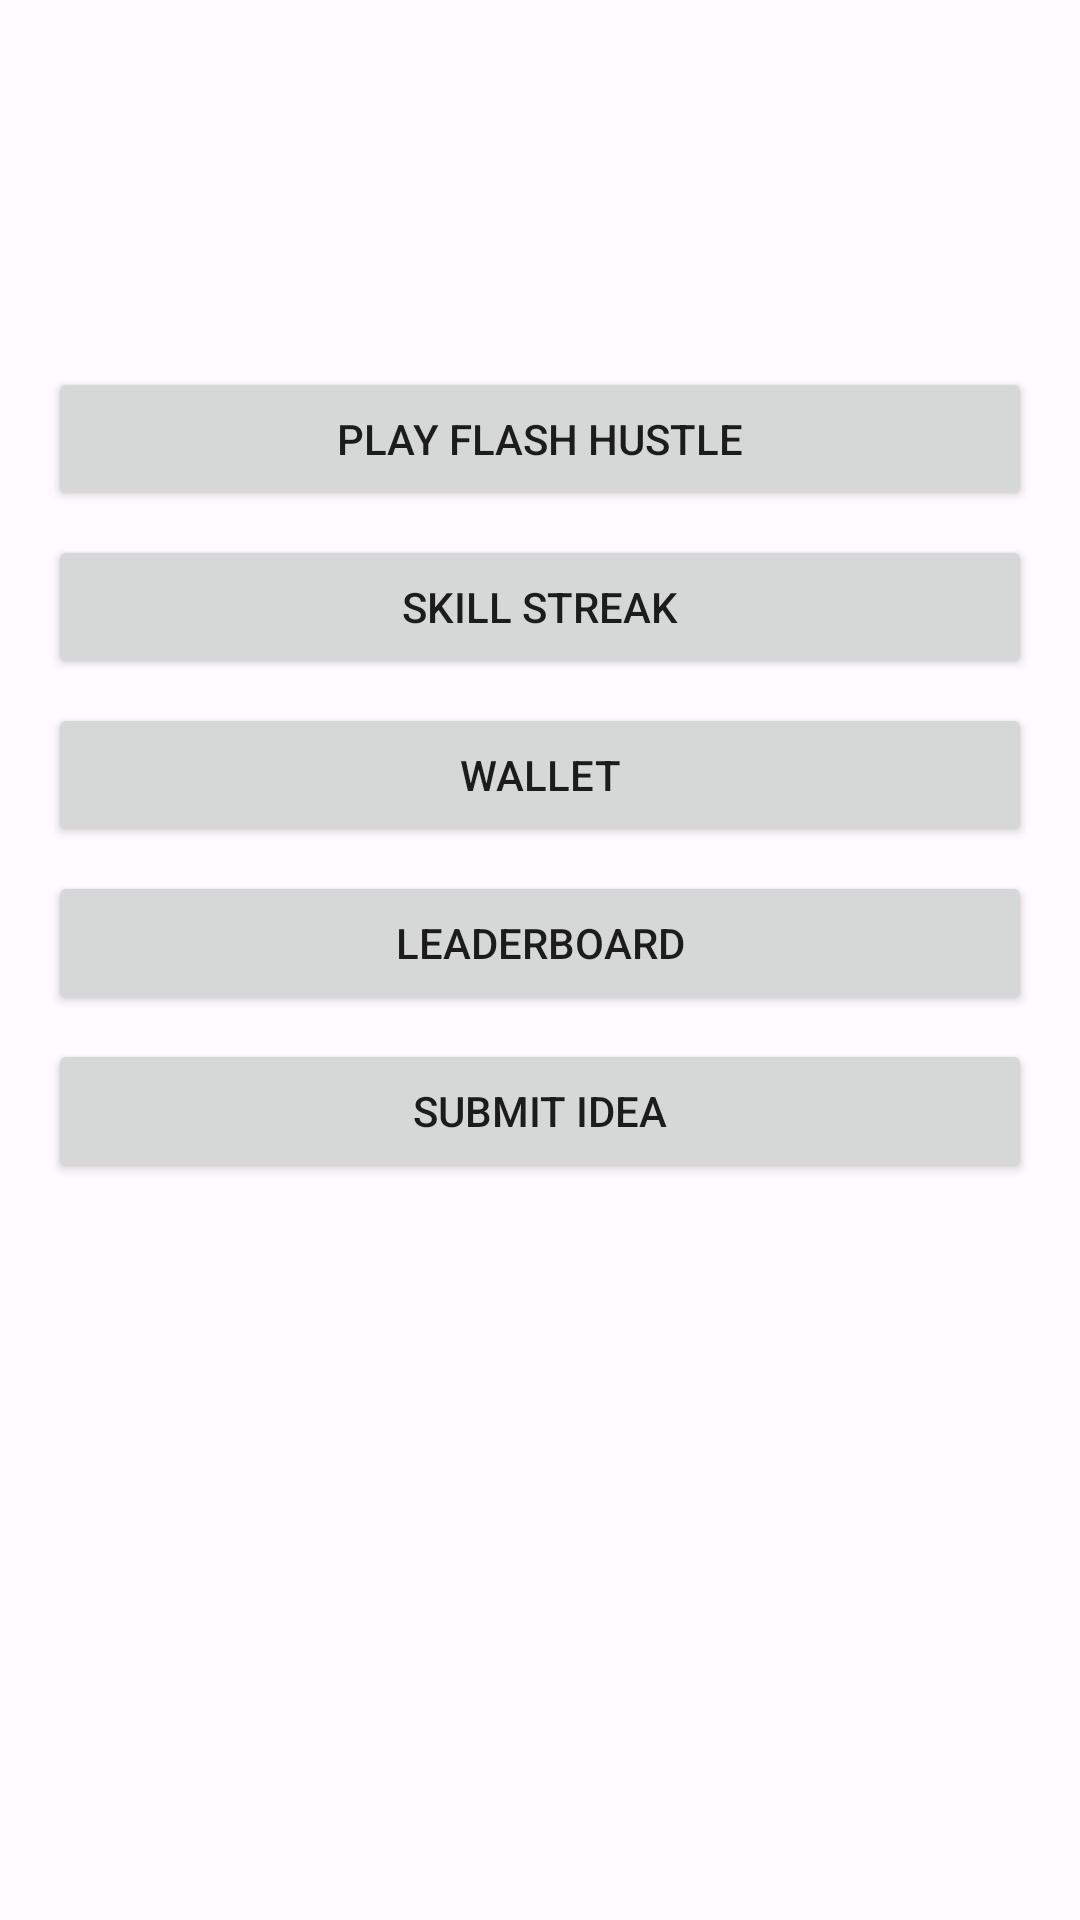

Produce the Android XML layout that renders to this screen, including the resource entries it uses.
<!-- AndroidManifest.xml: application theme Theme.SharpRewards -->
<!-- res/layout/fragment_dashboard.xml -->
<?xml version="1.0" encoding="utf-8"?>
<LinearLayout xmlns:android="http://schemas.android.com/apk/res/android"
    android:layout_width="match_parent"
    android:layout_height="match_parent"
    android:orientation="vertical"
    android:padding="16dp">

    <TextView
        android:id="@+id/user_name_text"
        android:layout_width="match_parent"
        android:layout_height="wrap_content"
        android:textSize="20sp"
        android:textStyle="bold"
        android:layout_marginBottom="8dp" />

    <TextView
        android:id="@+id/total_points_text"
        android:layout_width="match_parent"
        android:layout_height="wrap_content"
        android:textSize="16sp"
        android:layout_marginBottom="4dp" />

    <TextView
        android:id="@+id/streak_text"
        android:layout_width="match_parent"
        android:layout_height="wrap_content"
        android:textSize="16sp"
        android:layout_marginBottom="24dp" />

    <Button
        android:id="@+id/play_game_button"
        android:layout_width="match_parent"
        android:layout_height="48dp"
        android:text="@string/play_game"
        android:layout_marginBottom="8dp" />

    <Button
        android:id="@+id/skill_streak_button"
        android:layout_width="match_parent"
        android:layout_height="48dp"
        android:text="@string/skill_streak"
        android:layout_marginBottom="8dp" />

    <Button
        android:id="@+id/wallet_button"
        android:layout_width="match_parent"
        android:layout_height="48dp"
        android:text="@string/wallet"
        android:layout_marginBottom="8dp" />

    <Button
        android:id="@+id/leaderboard_button"
        android:layout_width="match_parent"
        android:layout_height="48dp"
        android:text="@string/leaderboard"
        android:layout_marginBottom="8dp" />

    <Button
        android:id="@+id/idea_button"
        android:layout_width="match_parent"
        android:layout_height="48dp"
        android:text="@string/submit_idea"
        android:layout_marginBottom="8dp" />

</LinearLayout>
<!-- resources referenced by this layout -->
<resources>
  <string name="leaderboard">Leaderboard</string>
  <string name="play_game">Play Flash Hustle</string>
  <string name="skill_streak">Skill Streak</string>
  <string name="submit_idea">Submit Idea</string>
  <string name="wallet">Wallet</string>
  <style name="Theme.SharpRewards" parent="Theme.MaterialComponents.DayNight.DarkActionBar">
          <item name="colorPrimary">@color/md_theme_primary</item>
          <item name="colorOnPrimary">@color/md_theme_onPrimary</item>
          <item name="colorPrimaryContainer">@color/md_theme_primaryContainer</item>
          <item name="colorOnPrimaryContainer">@color/md_theme_onPrimaryContainer</item>
          <item name="colorSecondary">@color/md_theme_secondary</item>
          <item name="colorOnSecondary">@color/md_theme_onSecondary</item>
          <item name="colorSecondaryContainer">@color/md_theme_secondaryContainer</item>
          <item name="colorOnSecondaryContainer">@color/md_theme_onSecondaryContainer</item>
          <item name="colorTertiary">@color/md_theme_tertiary</item>
          <item name="colorOnTertiary">@color/md_theme_onTertiary</item>
          <item name="colorTertiaryContainer">@color/md_theme_tertiaryContainer</item>
          <item name="colorOnTertiaryContainer">@color/md_theme_onTertiaryContainer</item>
          <item name="colorError">@color/md_theme_error</item>
          <item name="colorOnError">@color/md_theme_onError</item>
          <item name="colorErrorContainer">@color/md_theme_errorContainer</item>
          <item name="colorOnErrorContainer">@color/md_theme_onErrorContainer</item>
          <item name="android:colorBackground">@color/md_theme_background</item>
          <item name="colorOnBackground">@color/md_theme_onBackground</item>
          <item name="colorSurface">@color/md_theme_surface</item>
          <item name="colorOnSurface">@color/md_theme_onSurface</item>
      </style>
  <color name="md_theme_primary">#6750a4</color>
  <color name="md_theme_onPrimary">#ffffff</color>
  <color name="md_theme_primaryContainer">#eaddff</color>
  <color name="md_theme_onPrimaryContainer">#21005e</color>
  <color name="md_theme_secondary">#625b71</color>
  <color name="md_theme_onSecondary">#ffffff</color>
  <color name="md_theme_secondaryContainer">#e8def8</color>
  <color name="md_theme_onSecondaryContainer">#1e192b</color>
  <color name="md_theme_tertiary">#7d5260</color>
  <color name="md_theme_onTertiary">#ffffff</color>
  <color name="md_theme_tertiaryContainer">#ffd8e4</color>
  <color name="md_theme_onTertiaryContainer">#31111d</color>
  <color name="md_theme_error">#b3261e</color>
  <color name="md_theme_onError">#ffffff</color>
  <color name="md_theme_errorContainer">#f9dedc</color>
  <color name="md_theme_onErrorContainer">#410e0b</color>
  <color name="md_theme_background">#fffbfe</color>
  <color name="md_theme_onBackground">#1c1b1f</color>
  <color name="md_theme_surface">#fffbfe</color>
  <color name="md_theme_onSurface">#1c1b1f</color>
</resources>
